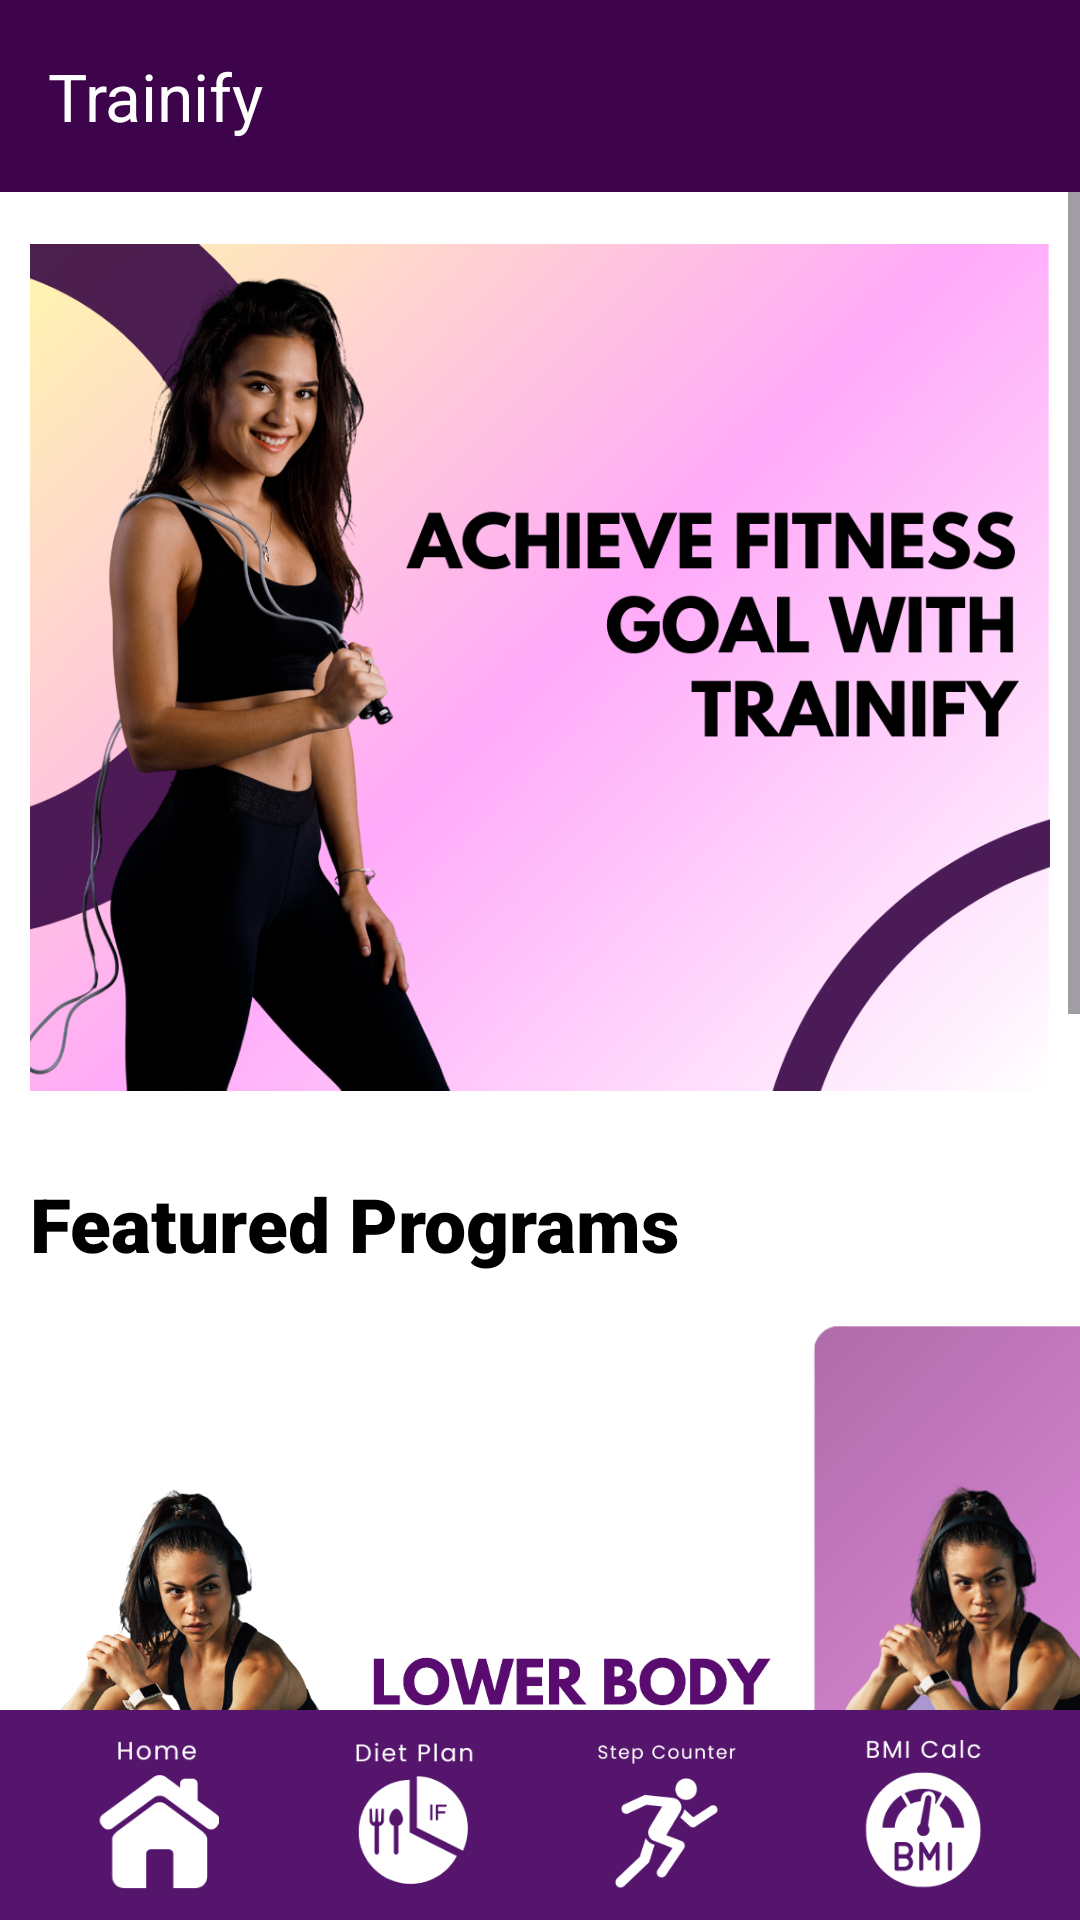

Android layout source for this screen:
<!-- AndroidManifest.xml: application theme Theme.AMPProject -->
<!-- res/layout/activity_homepage.xml -->
<LinearLayout xmlns:android="http://schemas.android.com/apk/res/android"
    xmlns:app="http://schemas.android.com/apk/res-auto"
    xmlns:tools="http://schemas.android.com/tools"
    android:id="@+id/main"
    android:background="@color/white"
    android:layout_width="match_parent"
    android:layout_height="match_parent"
    android:orientation="vertical"
    tools:context=".homepage">

    <androidx.appcompat.widget.Toolbar
        android:layout_width="match_parent"
        android:layout_height="wrap_content"
        app:title="@string/app_name"
        app:titleTextColor="@color/white"
        android:background="#3E044B" />

    <ScrollView
        android:layout_width="match_parent"
        android:layout_height="0dp"
        android:layout_weight="1"
        android:visibility="visible">

        <LinearLayout
            android:layout_width="match_parent"
            android:layout_height="wrap_content"
            android:orientation="vertical">

            <ImageView
                android:id="@+id/imageView6"
                android:layout_width="match_parent"
                android:layout_height="317dp"
                android:paddingHorizontal="10dp"
                android:layout_marginBottom="10dp"
                app:srcCompat="@drawable/main_img" />

            <TextView
                android:layout_width="match_parent"
                android:layout_height="wrap_content"
                android:text="Featured Programs"
                android:textSize="25dp"
                android:textColor="@color/black"
                android:paddingStart="10dp"
                android:fontFamily="sans-serif-black"
                android:textStyle="bold" />

            <HorizontalScrollView
                android:layout_width="match_parent"
                android:layout_height="wrap_content">

                <LinearLayout
                    android:layout_width="wrap_content"
                    android:layout_height="wrap_content"
                    android:orientation="horizontal">

                    <ImageView
                        android:id="@+id/card1"
                        android:layout_width="250dp"
                        android:layout_height="350dp"
                        android:layout_marginStart="10dp"
                        app:srcCompat="@drawable/card1" />

                    <ImageView
                        android:id="@+id/card2"
                        android:layout_width="250dp"
                        android:layout_height="350dp"
                        android:layout_marginStart="10dp"
                        app:srcCompat="@drawable/card2" />

                    <ImageView
                        android:id="@+id/card3"
                        android:layout_width="250dp"
                        android:layout_height="350dp"
                        android:layout_marginStart="10dp"
                        app:srcCompat="@drawable/card3" />
                </LinearLayout>
            </HorizontalScrollView>

            <ImageView
                android:id="@+id/imageView7"
                android:paddingVertical="5dp"
                android:layout_width="match_parent"
                android:layout_height="27dp"
                app:srcCompat="@drawable/dots" />

            <ImageView
                android:id="@+id/bmiCard"
                android:layout_width="match_parent"
                android:layout_height="197dp"
                android:paddingHorizontal="10dp"
                app:srcCompat="@drawable/bmicard" />
        </LinearLayout>
    </ScrollView>

    <LinearLayout
        android:orientation="horizontal"
        android:layout_width="match_parent"
        android:layout_height="70dp"
        android:background="@color/darkBlue"
        android:padding="10dp"
        android:gravity="center">

        <ImageView
            android:id="@+id/homeIcon"
            android:layout_width="0dp"
            android:layout_height="50dp"
            android:layout_weight="1"
            android:src="@drawable/homeicon" />

        <ImageView
            android:id="@+id/dietIcon"
            android:layout_width="0dp"
            android:layout_height="50dp"
            android:layout_weight="1"
            android:src="@drawable/dieticcon" />

        <ImageView
            android:id="@+id/stepsIcon"
            android:layout_width="0dp"
            android:layout_height="50dp"
            android:layout_weight="1"
            android:src="@drawable/stepicon" />

        <ImageView
            android:id="@+id/bmiIcon"
            android:layout_width="0dp"
            android:layout_height="50dp"
            android:layout_weight="1"
            android:src="@drawable/bmiicon" />
    </LinearLayout>
</LinearLayout>
<!-- resources referenced by this layout -->
<resources>
  <color name="black">#FF000000</color>
  <color name="darkBlue">#55156D</color>
  <color name="white">#FFFFFFFF</color>
  <!-- drawable bmicard: png bitmap (drawable, 209048 bytes) -->
  <!-- drawable bmiicon: png bitmap (drawable, 7396 bytes) -->
  <!-- drawable card1: png bitmap (drawable, 622385 bytes) -->
  <!-- drawable card2: png bitmap (drawable, 448907 bytes) -->
  <!-- drawable card3: png bitmap (drawable, 485176 bytes) -->
  <!-- drawable dieticcon: png bitmap (drawable, 5736 bytes) -->
  <!-- drawable dots: png bitmap (drawable, 4297 bytes) -->
  <!-- drawable homeicon: png bitmap (drawable, 4362 bytes) -->
  <!-- drawable main_img: png bitmap (drawable, 735101 bytes) -->
  <!-- drawable stepicon: png bitmap (drawable, 6536 bytes) -->
  <string name="app_name">Trainify</string>
  <style name="Theme.AMPProject" parent="Base.Theme.AMPProject" />
  <style name="Base.Theme.AMPProject" parent="Theme.Material3.DayNight.NoActionBar">
          
          
      </style>
</resources>
